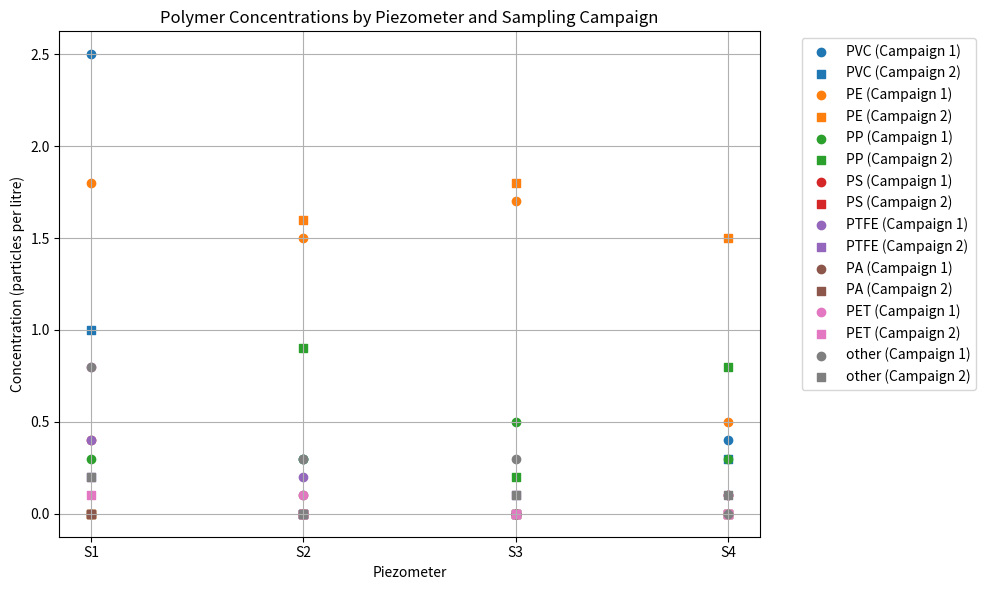

Write Python code to recreate this figure.
import pandas as pd
import matplotlib.pyplot as plt

# -----------------------------
# Create the dataset
# -----------------------------
data = {
    "Type": ["PVC", "PE", "PP", "PS", "PTFE", "PA", "PET", "other"],
    "S1.1": [2.5, 1.8, 0.3, 0.4, 0.4, 0,   0.8, 0.8],
    "S1.2": [1,   0,   0,   0,   0.2, 0,   0.1, 0.2],
    "S2.1": [0.3, 1.5, 0.3, 0,   0.2, 0.1, 0.1, 0.3],
    "S2.2": [0,   1.6, 0.9, 0,   0,   0,   0,   0],
    "S3.1": [0,   1.7, 0.5, 0,   0,   0,   0,   0.3],
    "S3.2": [0,   1.8, 0.2, 0,   0.1, 0,   0,   0.1],
    "S4.1": [0.4, 0.5, 0.3, 0.1, 0.1, 0,   0.1, 0],
    "S4.2": [0.3, 1.5, 0.8, 0,   0,   0,   0,   0.1],
   
}

df = pd.DataFrame(data)

# -----------------------------
# Reshape to long format
# -----------------------------
df_long = df.melt(id_vars="Type", var_name="Sample", value_name="Concentration")

df_long["Piezometer"] = df_long["Sample"].str.extract(r"(S\d)")
df_long["Campaign"] = df_long["Sample"].str.extract(r"\.(\d)")

# -----------------------------
# Plot
# -----------------------------
fig, ax = plt.subplots(figsize=(10, 6))

polymers = df_long["Type"].unique()
colors = plt.cm.tab10.colors  # distinct colors

for polymer, color in zip(polymers, colors):
    subset = df_long[df_long["Type"] == polymer]

    # Campaign 1 – circles
    c1 = subset[subset["Campaign"] == "1"]
    ax.scatter(
        c1["Piezometer"],
        c1["Concentration"],
        marker="o",
        color=color,
        label=f"{polymer} (Campaign 1)"
    )

    # Campaign 2 – squares
    c2 = subset[subset["Campaign"] == "2"]
    ax.scatter(
        c2["Piezometer"],
        c2["Concentration"],
        marker="s",
        color=color,
        label=f"{polymer} (Campaign 2)"
    )

# -----------------------------
# Formatting
# -----------------------------
ax.set_xlabel("Piezometer")
ax.set_ylabel("Concentration (particles per litre)")
ax.set_title("Polymer Concentrations by Piezometer and Sampling Campaign")
ax.legend(bbox_to_anchor=(1.05, 1), loc="upper left")
ax.grid(True)

plt.tight_layout()
plt.show()
